3-way image classification set "datasets_masked" from GitHub (yaman1444/master-reseach); label vocabulary: benign, malignant, normal.

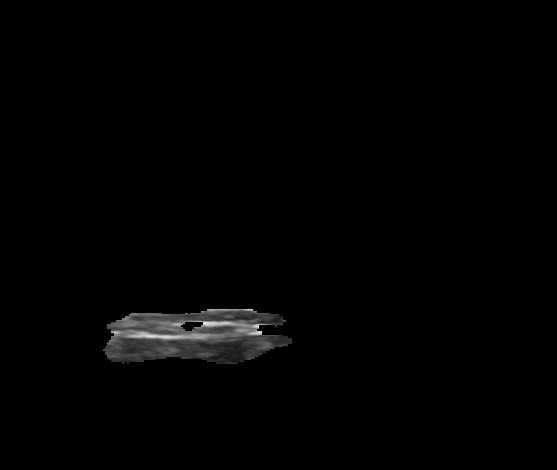
Label: normal

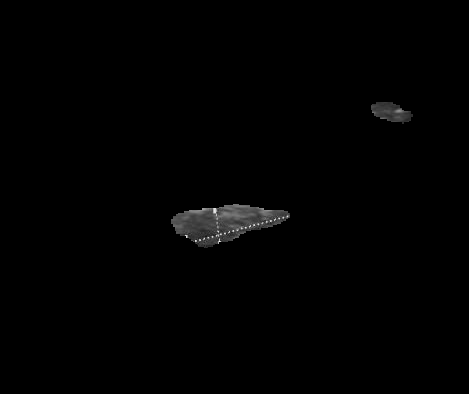
Label: benign

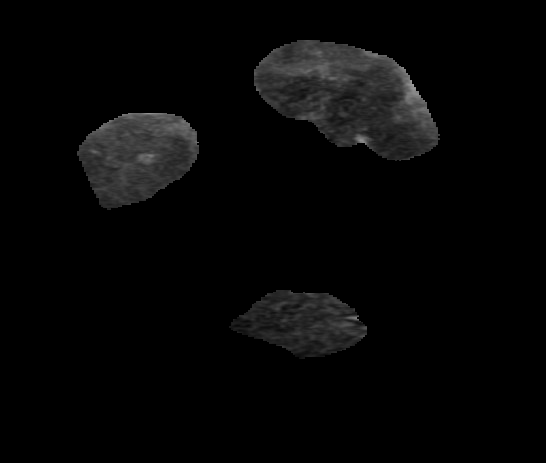
Label: malignant

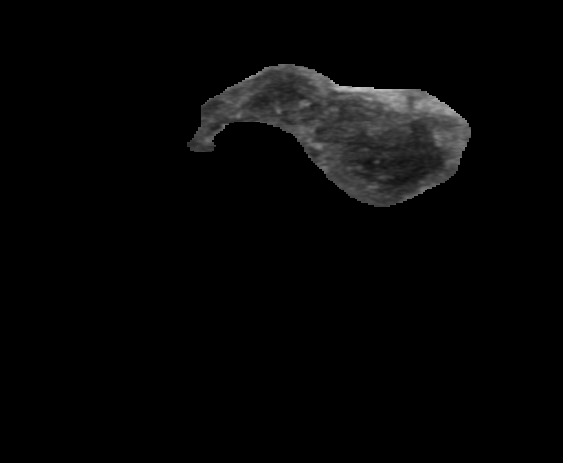
Label: benign

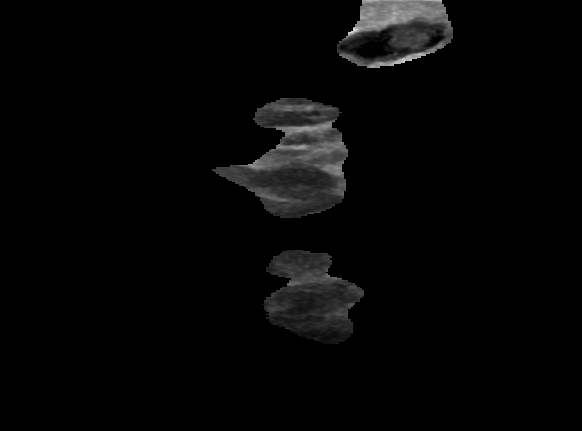
Label: benign

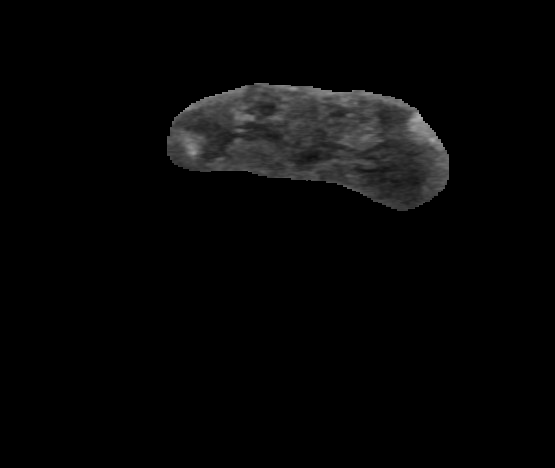
Label: benign
